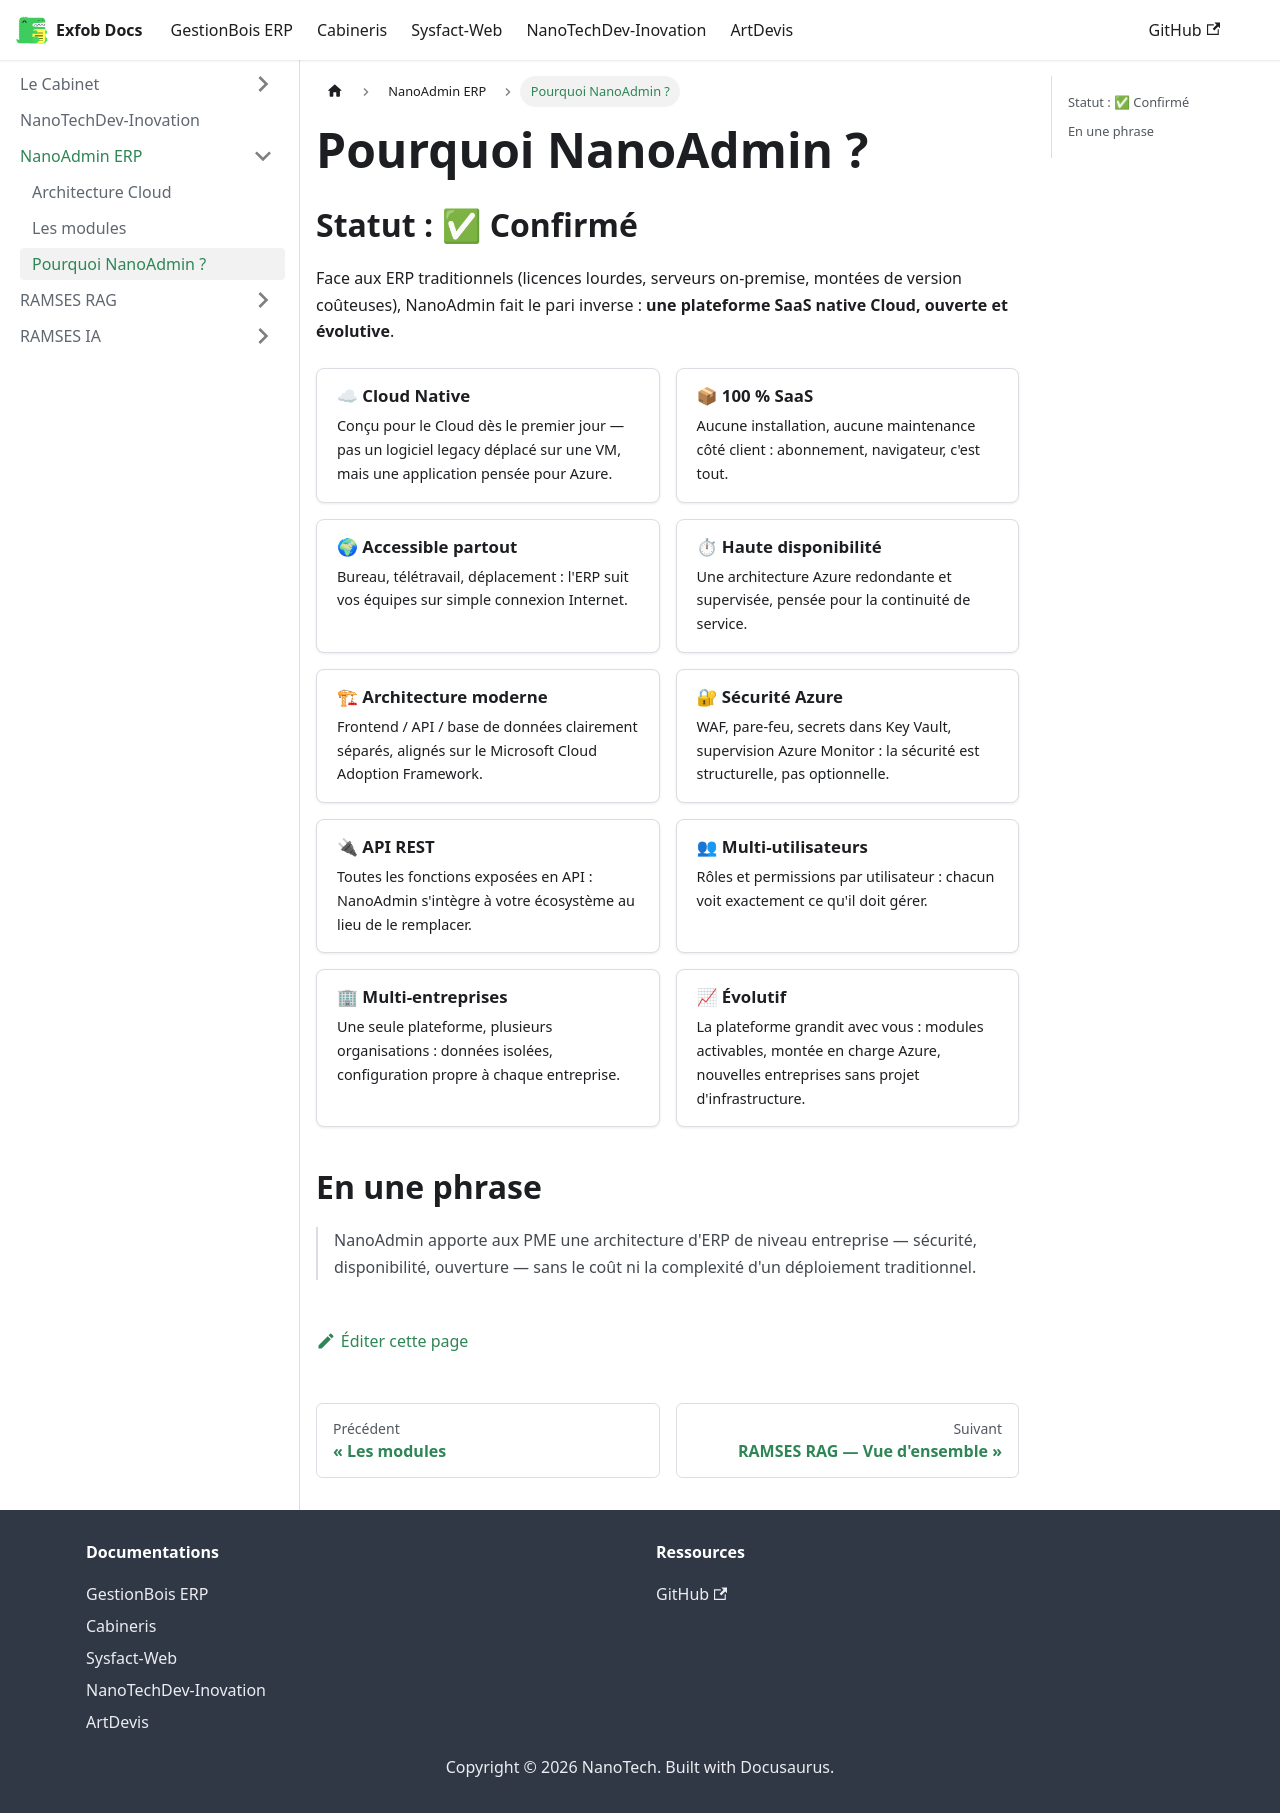

repository: CamertechDev/nanotech-docs · page: nanotechdev/NanoAdmin/pourquoi/index.html · generator: docusaurus

# Pourquoi NanoAdmin ?

## Statut : ✅ Confirmé

Face aux ERP traditionnels (licences lourdes, serveurs on-premise, montées de version
coûteuses), NanoAdmin fait le pari inverse : **une plateforme SaaS native Cloud,
ouverte et évolutive**.

<div className="ntd-cards">

<div className="ntd-card">
<h3>☁ Cloud Native</h3>
<p>Conçu pour le Cloud dès le premier jour — pas un logiciel legacy déplacé sur une VM, mais une application pensée pour Azure.</p>
</div>

<div className="ntd-card">
<h3>📦 100 % SaaS</h3>
<p>Aucune installation, aucune maintenance côté client : abonnement, navigateur, c'est tout.</p>
</div>

<div className="ntd-card">
<h3>🌍 Accessible partout</h3>
<p>Bureau, télétravail, déplacement : l'ERP suit vos équipes sur simple connexion Internet.</p>
</div>

<div className="ntd-card">
<h3>⏱ Haute disponibilité</h3>
<p>Une architecture Azure redondante et supervisée, pensée pour la continuité de service.</p>
</div>

<div className="ntd-card">
<h3>🏗 Architecture moderne</h3>
<p>Frontend / API / base de données clairement séparés, alignés sur le Microsoft Cloud Adoption Framework.</p>
</div>

<div className="ntd-card">
<h3>🔐 Sécurité Azure</h3>
<p>WAF, pare-feu, secrets dans Key Vault, supervision Azure Monitor : la sécurité est structurelle, pas optionnelle.</p>
</div>

<div className="ntd-card">
<h3>🔌 API REST</h3>
<p>Toutes les fonctions exposées en API : NanoAdmin s'intègre à votre écosystème au lieu de le remplacer.</p>
</div>

<div className="ntd-card">
<h3>👥 Multi-utilisateurs</h3>
<p>Rôles et permissions par utilisateur : chacun voit exactement ce qu'il doit gérer.</p>
</div>

<div className="ntd-card">
<h3>🏢 Multi-entreprises</h3>
<p>Une seule plateforme, plusieurs organisations : données isolées, configuration propre à chaque entreprise.</p>
</div>

<div className="ntd-card">
<h3>📈 Évolutif</h3>
<p>La plateforme grandit avec vous : modules activables, montée en charge Azure, nouvelles entreprises sans projet d'infrastructure.</p>
</div>

</div>

## En une phrase

> NanoAdmin apporte aux PME une architecture d'ERP de niveau entreprise — sécurité,
> disponibilité, ouverture — sans le coût ni la complexité d'un déploiement traditionnel.
